Photos from the image-classification dataset "roi_masks" in the GitHub repository Edgar-Del/brain_watermark. Its 4 classes are: glioma, meningioma, no tumor, pituitary tumor.

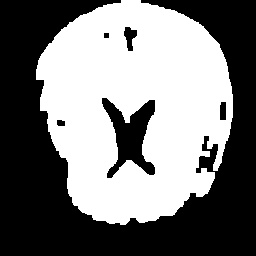
Label: no tumor

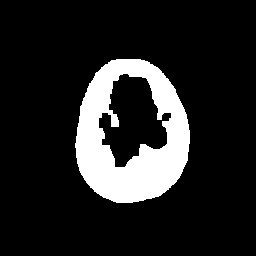
Label: meningioma

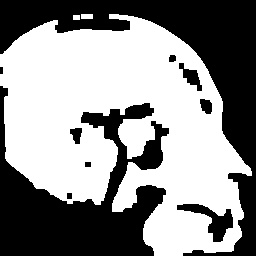
Label: meningioma

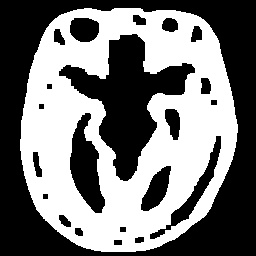
Label: pituitary tumor

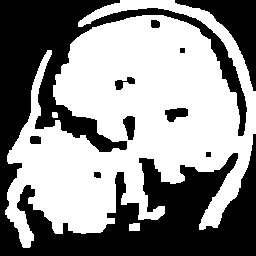
Label: pituitary tumor

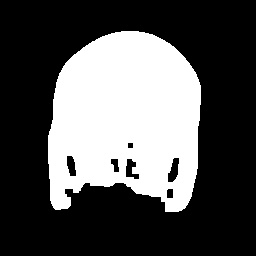
Label: glioma
